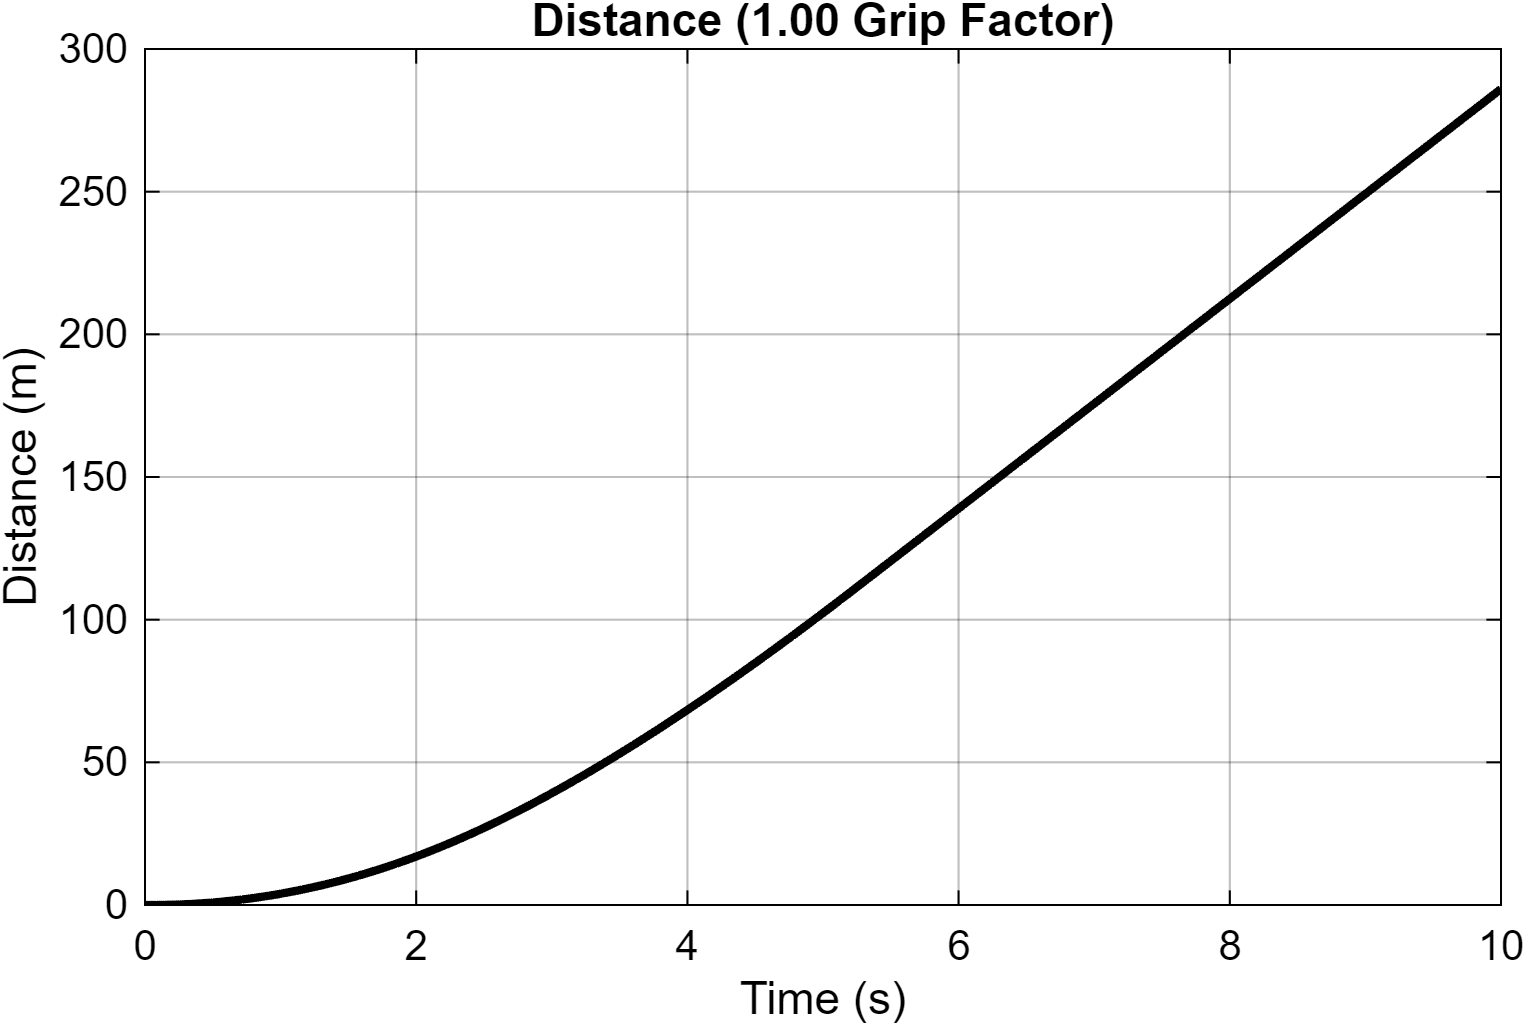

The data file committed next to this chart (first rows):
Time_s, Distance_m
0, 0
3.15544362088405e-30, 3.15544362088405e-34
6.31088724176809e-30, 6.31088724176809e-34
1.953125e-07, 1.95291309108574e-11
3.90625e-07, 3.90540679180351e-11
5.79771739708058e-07, 5.79586925951397e-11
7.69513481178138e-07, 7.69189545630226e-11
9.59824965781697e-07, 9.5932352918027e-11
1.1507103496027e-06, 1.1499932669508e-10
1.34217332861037e-06, 1.34120268714394e-10
1.53421761164656e-06, 1.53295572852561e-10
1.72684693261009e-06, 1.72525635261009e-10
1.92006507843824e-06, 1.91810857159634e-10
2.11387584014044e-06, 2.11151639949272e-10
2.30828310209449e-06, 2.30548394123346e-10
2.5032907384582e-06, 2.50001528930199e-10
2.69890267220166e-06, 2.69511458264694e-10
2.89512281551271e-06, 2.89078594725023e-10
3.09195516150652e-06, 3.08703358759943e-10
3.28940377439161e-06, 3.28386177684915e-10
3.48747266318628e-06, 3.48127473094012e-10
3.68616598896249e-06, 3.67927681518507e-10
3.88548783530333e-06, 3.87787231548912e-10
4.08544239751571e-06, 4.07706562692423e-10
4.28603386823143e-06, 4.27686113973627e-10
4.48726651541822e-06, 4.47726331706391e-10
4.68914462101257e-06, 4.67827663381322e-10
4.89167251199544e-06, 4.87990560761587e-10
5.09485458610508e-06, 5.08215482442082e-10
5.29869521346946e-06, 5.28502884058055e-10
5.50319887639072e-06, 5.48853232199562e-10
5.70837008267045e-06, 5.69266995783323e-10
5.91421334948401e-06, 5.89744644450148e-10
6.12073328372862e-06, 6.10286656559042e-10
6.32793450413994e-06, 6.30893511438939e-10
6.53582168387184e-06, 6.51565693625031e-10
6.74439954094202e-06, 6.72303691908447e-10
6.95367284850959e-06, 6.93108000358148e-10
7.16364640112066e-06, 7.13979114965631e-10
7.37432506916305e-06, 7.34917539058475e-10
7.58571376117525e-06, 7.55923779553463e-10
7.79781744844946e-06, 7.76998349401841e-10
8.01064112018706e-06, 7.98141763133749e-10
8.22418982790838e-06, 8.19354541271543e-10
8.43846869389441e-06, 8.40637211167624e-10
8.65348285645703e-06, 8.61990301568519e-10
8.86923753345103e-06, 8.83414348923462e-10
9.08573801217209e-06, 9.0490989638001e-10
9.30298957476541e-06, 9.26477486378677e-10
9.52099759159165e-06, 9.48117669923789e-10
9.73976752956609e-06, 9.69831007409329e-10
9.95930483852656e-06, 9.91618057340529e-10
1.01796150689531e-05, 1.01347938801873e-09
1.0400703794889e-05, 1.03541556989191e-09
1.06225766957275e-05, 1.05742718367008e-09
1.08452394776534e-05, 1.07951481253063e-09
1.10686979322812e-05, 1.10167904793599e-09
1.1292957866133e-05, 1.12392048263878e-09
1.15180251954868e-05, 1.14623972008952e-09
1.1743905881382e-05, 1.16863736799011e-09
... 52,101 more rows
